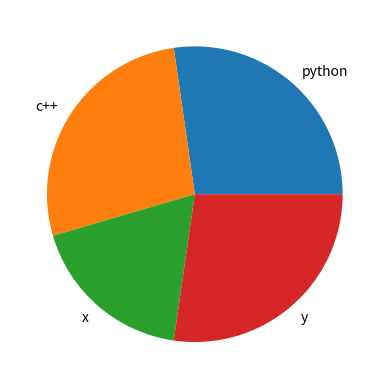

This figure's Python source:
import matplotlib.pyplot as plt
x=[30,30,20,30]
la=["python","c++","x","y"]
plt.pie(x,labels=la)
plt.show()